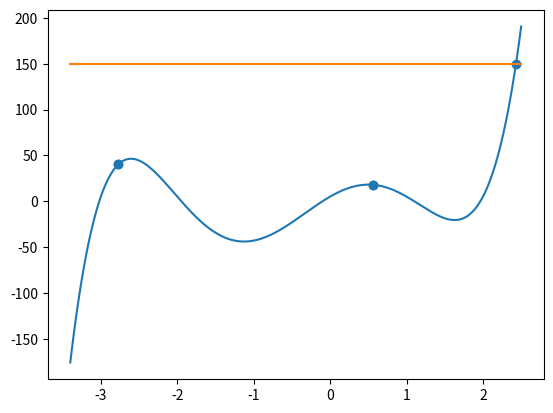

This figure's Python source:
import numpy as np
import matplotlib
import matplotlib.pyplot as plt
from numpy.polynomial import polynomial as poly

def find_correct_inters(poly,val,start,end):
    moved_poly = poly-val
    roots = np.polynomial.polynomial.polyroots(moved_poly.coef)
    for i, root in enumerate(roots):
        if start < root < end:
            if roots[i].imag == 0:
                print("int point is:")
                print(root.real)

t = np.linspace(-3.4,2.5,200)

Arr = np.array([5,48,-32,-28,8,4])
p = np.polynomial.Polynomial(Arr)


print(p)
inter = 150
st = -3.5
en = 2.5
new_p = p-inter
print(new_p)
roots = np.polynomial.polynomial.polyroots(new_p.coef)
print(roots)

find_correct_inters(p,inter,st,en)

plt.plot(t, p(t))
plt.plot([-3.4,2.5], [inter,inter])
plt.scatter(roots.real,[p(roots.real[0]),p(roots.real[1]),p(roots.real[2]),p(roots.real[3]),p(roots.real[4])])
plt.show()

def find_correct_inters(poly,val,start,end):
    moved_poly = poly-val
    roots = np.polynomial.polynomial.polyroots(moved_poly.coef)
    for root in roots:
        if start < root < end:
            return root.real


    

